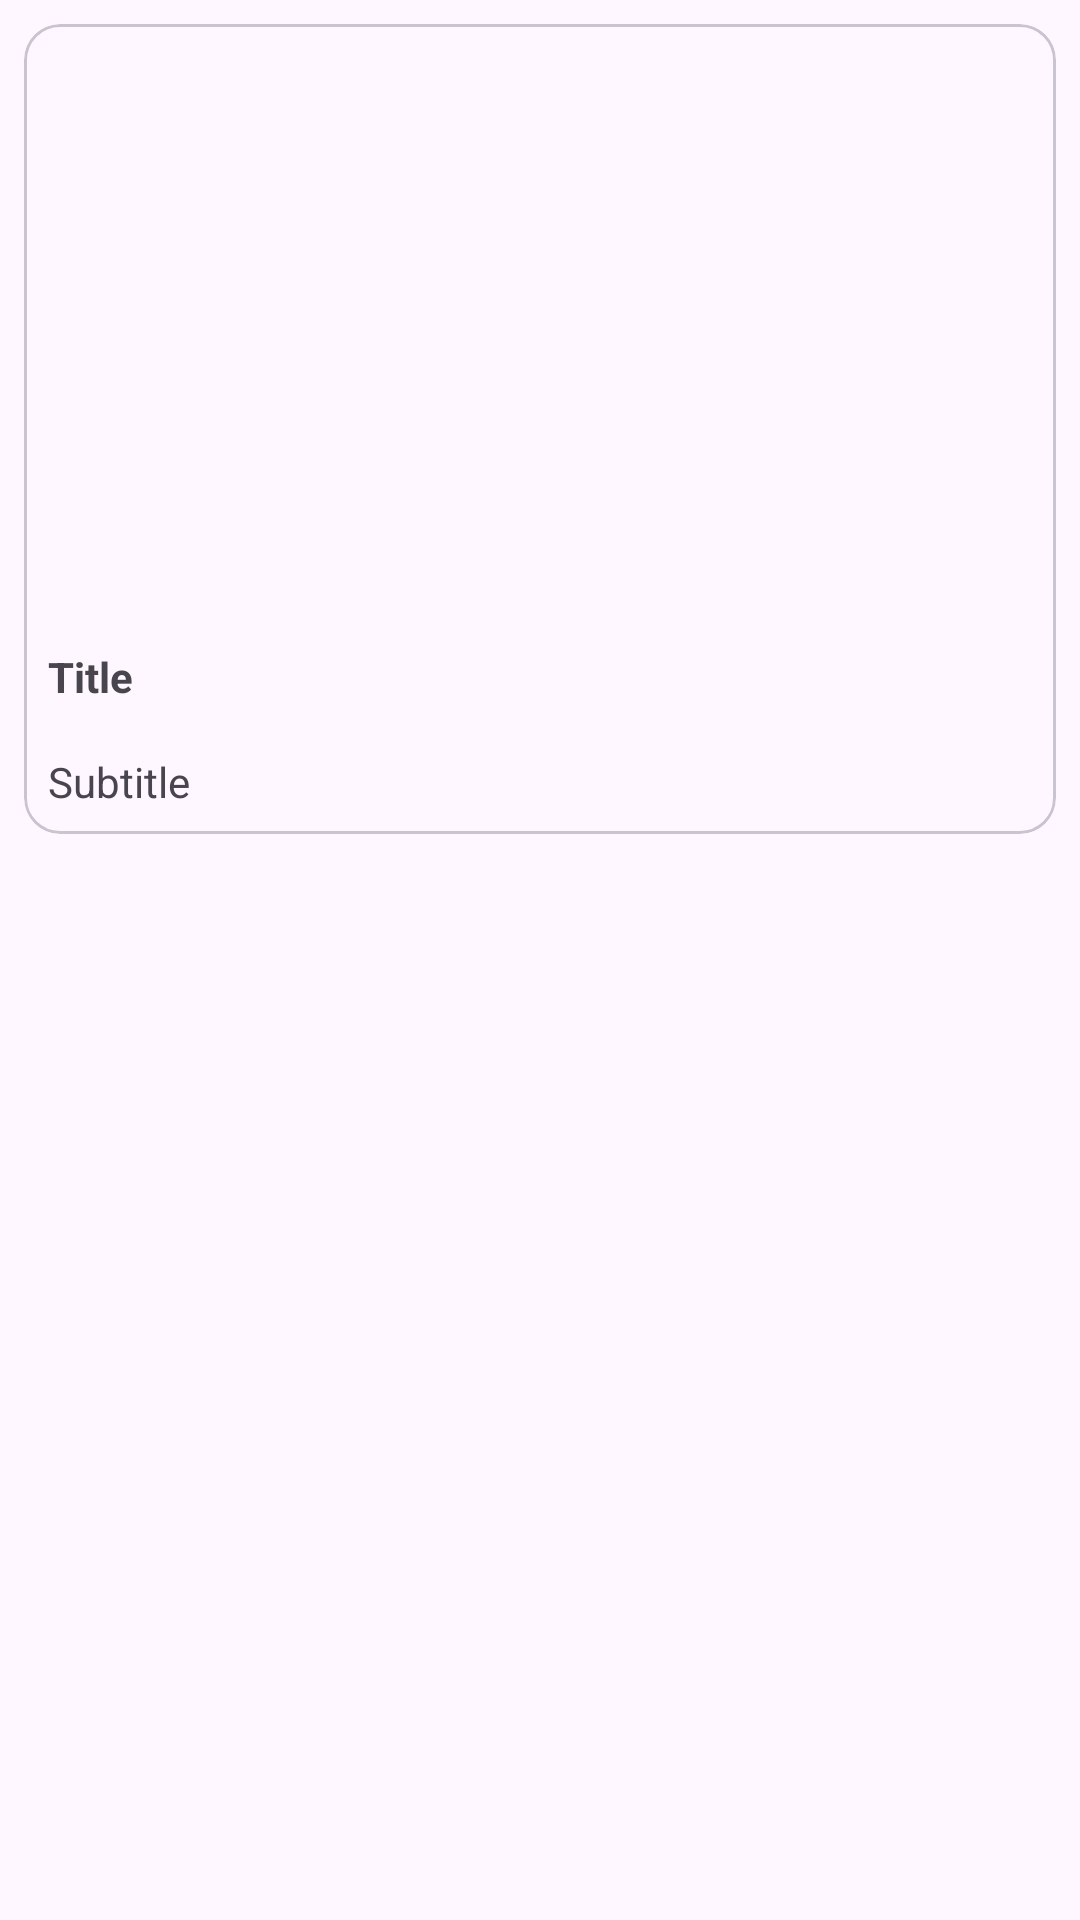

This screen was rendered from an Android layout file. Write that file and the resources it references.
<!-- AndroidManifest.xml: application theme Theme.EcoPlay_Front -->
<!-- res/layout/activity_challenges_community.xml -->
<LinearLayout xmlns:android="http://schemas.android.com/apk/res/android"
    xmlns:card_view="http://schemas.android.com/tools"
    android:layout_width="match_parent"
    android:layout_height="wrap_content"
    android:orientation="vertical"
    android:padding="8dp">

    <com.google.android.material.card.MaterialCardView
        android:layout_width="match_parent"
        android:layout_height="wrap_content"
        card_view:cardCornerRadius="8dp"
        card_view:cardElevation="4dp"
        card_view:cardBackgroundColor="@color/white">

        <LinearLayout
            android:layout_width="match_parent"
            android:layout_height="wrap_content"
            android:orientation="vertical">

            <ImageView
                android:id="@+id/image_challenge"
                android:layout_width="match_parent"
                android:layout_height="200dp"
                android:scaleType="centerCrop" />

            <TextView
                android:id="@+id/text_challenge_title"
                android:layout_width="match_parent"
                android:layout_height="wrap_content"
                android:padding="8dp"
                android:textStyle="bold"
                android:text="Title" />

            <TextView
                android:id="@+id/text_challenge_subtitle"
                android:layout_width="match_parent"
                android:layout_height="wrap_content"
                android:padding="8dp"
                android:text="Subtitle" />

        </LinearLayout>
    </com.google.android.material.card.MaterialCardView>
</LinearLayout>
<!-- resources referenced by this layout -->
<resources>
  <color name="white">#FFFFFFFF</color>
  <style name="Theme.EcoPlay_Front" parent="Base.Theme.EcoPlay_Front" />
  <style name="Base.Theme.EcoPlay_Front" parent="Theme.Material3.DayNight.NoActionBar">
  
          
          
      </style>
</resources>
